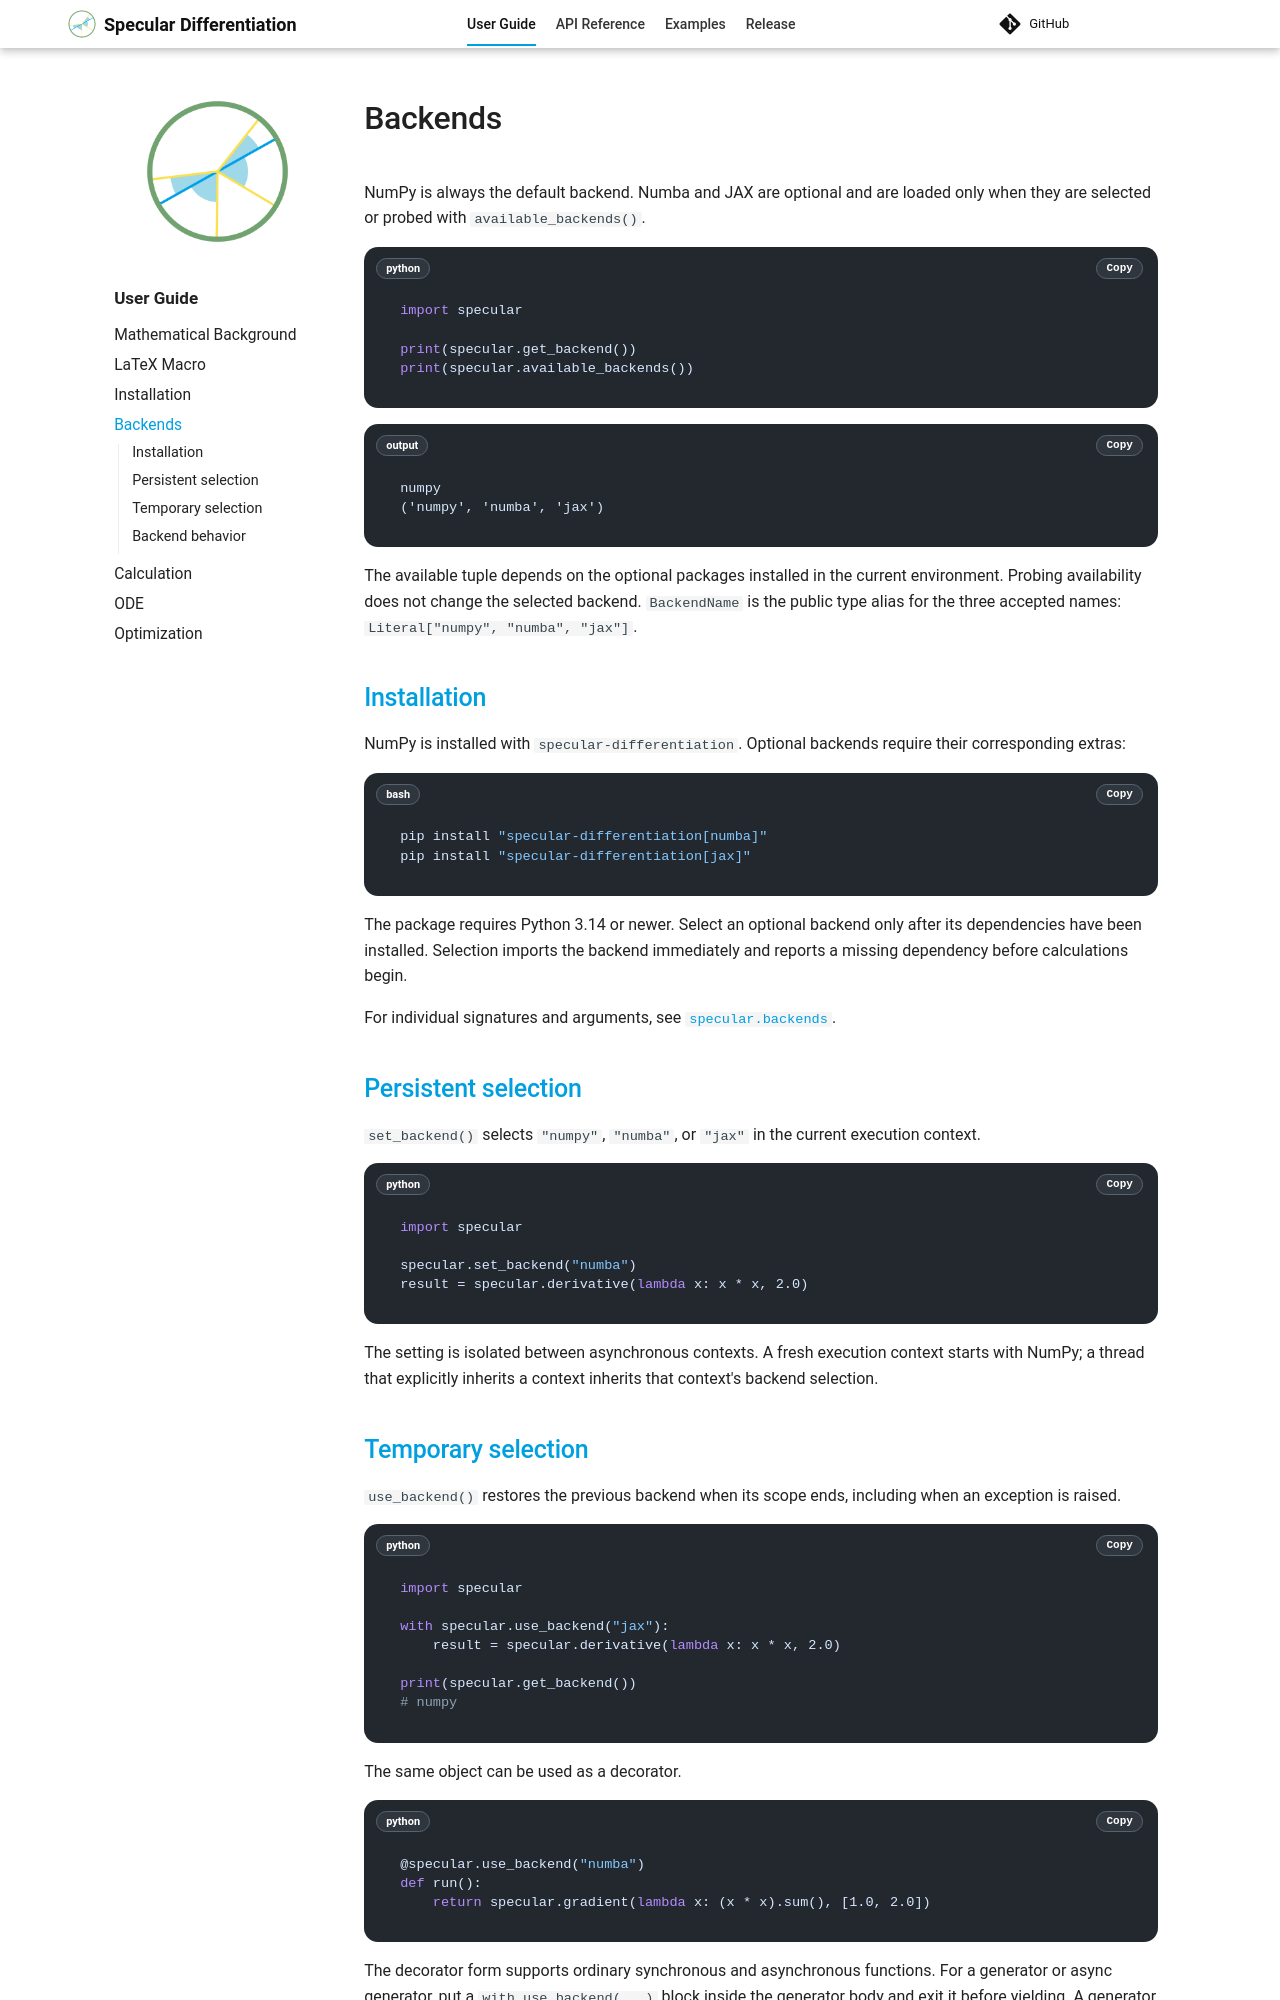

repository: kyjung2357/specular-differentiation · page: user-guide/backends/index.html · generator: mkdocs

# Backends

NumPy is always the default backend. Numba and JAX are optional and are loaded
only when they are selected or probed with `available_backends()`.

```python
import specular

print(specular.get_backend())
print(specular.available_backends())
```

```text
numpy
('numpy', 'numba', 'jax')
```

The available tuple depends on the optional packages installed in the current
environment. Probing availability does not change the selected backend.
`BackendName` is the public type alias for the three accepted names:
`Literal["numpy", "numba", "jax"]`.

## Installation

NumPy is installed with `specular-differentiation`. Optional backends require
their corresponding extras:

```bash
pip install "specular-differentiation[numba]"
pip install "specular-differentiation[jax]"
```

The package requires Python 3.14 or newer. Select an optional backend only after
its dependencies have been installed. Selection imports the backend immediately
and reports a missing dependency before calculations begin.

For individual signatures and arguments, see
[`specular.backends`](../api/backends/index.md).

## Persistent selection

`set_backend()` selects `"numpy"`, `"numba"`, or `"jax"` in the current
execution context.

```python
import specular

specular.set_backend("numba")
result = specular.derivative(lambda x: x * x, 2.0)
```

The setting is isolated between asynchronous contexts. A fresh execution
context starts with NumPy; a thread that explicitly inherits a context
inherits that context's backend selection.

## Temporary selection

`use_backend()` restores the previous backend when its scope ends, including
when an exception is raised.

```python
import specular

with specular.use_backend("jax"):
    result = specular.derivative(lambda x: x * x, 2.0)

print(specular.get_backend())
# numpy
```

The same object can be used as a decorator.

```python
@specular.use_backend("numba")
def run():
    return specular.gradient(lambda x: (x * x).sum(), [1.0, 2.0])
```

The decorator form supports ordinary synchronous and asynchronous functions.
For a generator or async generator, put a `with use_backend(...)` block inside
the generator body and exit it before yielding. A generator suspends the
context at `yield`, so yielding inside the block would also leave the caller
using the temporary backend until the generator resumes or closes.

```python
def derivatives(points):
    for point in points:
        with specular.use_backend("numba"):
            result = specular.derivative(lambda x: x * x, point)
        yield result
```
